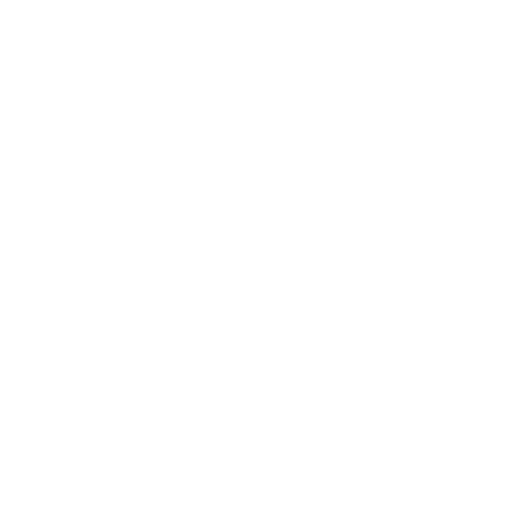
t = 0.00 s
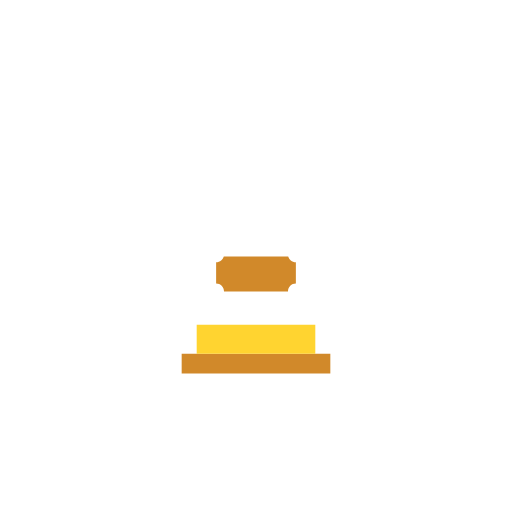
t = 0.50 s
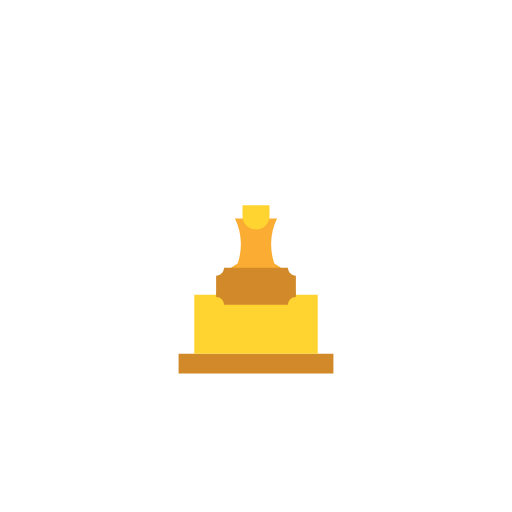
t = 1.00 s
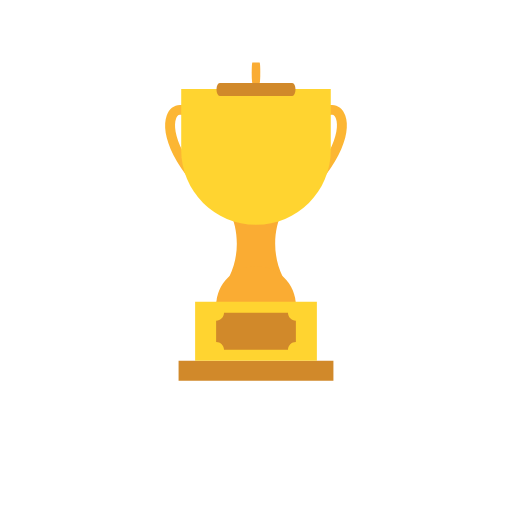
t = 1.50 s
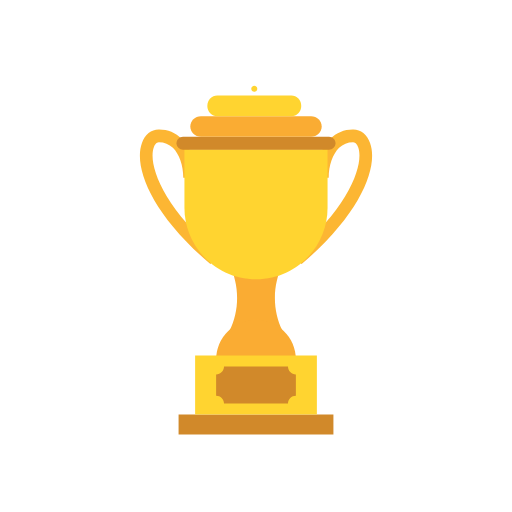
t = 2.00 s
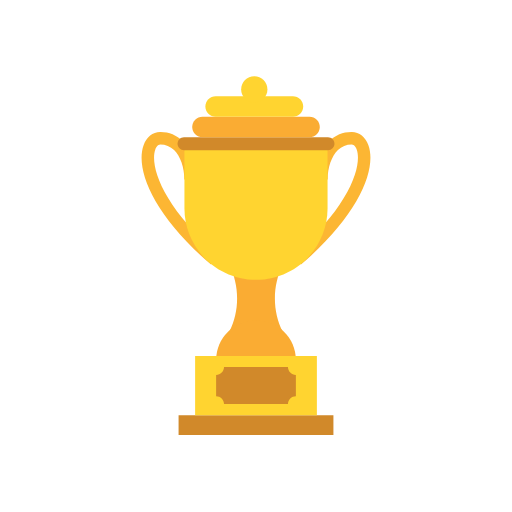
t = 2.50 s

The animated SVG that drew these frames (rendered in a browser with its animation timeline set to each time). Animation: 60 SMIL elements (animate=1,animateTransform=59); one cycle of 3.00 s, repeats indefinitely.

<svg fill="none" height="100%" width="100%" viewBox="0 0 1000 1000" xmlns:xlink="http://www.w3.org/1999/xlink" xmlns="http://www.w3.org/2000/svg"><defs><clipPath id="i0"><path d="M884,796C884,796,205,796,205,796C205,796,205,1132,205,1132C205,1132,884,1132,884,1132C884,1132,884,796,884,796Z"><animate repeatCount="indefinite" begin="0s" keySplines="0.641 0 0.349 1; 0 0 1 1" calcMode="spline" fill="freeze" dur="3s" keyTimes="0; 0.277778; 1" values="M884,796C884,796,205,796,205,796C205,796,205,1132,205,1132C205,1132,884,1132,884,1132C884,1132,884,796,884,796Z; M884,696C884,696,205,696,205,696C205,696,205,1032,205,1032C205,1032,884,1032,884,1032C884,1032,884,696,884,696Z; M884,696C884,696,205,696,205,696C205,696,205,1032,205,1032C205,1032,884,1032,884,1032C884,1032,884,696,884,696Z" attributeName="d" /></path></clipPath></defs><g id="i1"><g transform="translate(500,500)"><g transform="rotate(0)"><animateTransform repeatCount="indefinite" type="rotate" attributeName="transform" dur="3s" begin="0s" calcMode="spline" values="0; 0; 5; -25" keyTimes="0; 1; 1; 1" keySplines="0.167 0 0.667 1; 0.359 0 0 1; 1 0 0.643 1" fill="freeze" /><g transform="scale(1,1)"><animateTransform repeatCount="indefinite" type="scale" attributeName="transform" dur="3s" begin="0s" calcMode="spline" values="1 1; 1 1; 1.1 1.1; 0 0" keyTimes="0; 1; 1; 1" keySplines="0 0 1 1; 0.359 0 0 1; 1 0 0.643 1" fill="freeze" /><g transform="translate(-50,-50)"><g id="i2"><g transform="translate(50,-70)"><animateTransform repeatCount="indefinite" type="translate" attributeName="transform" dur="3s" begin="0s" calcMode="spline" values="50 -70; 50 -70; 50 50; 50 50" keyTimes="0; 0.416667; 0.694444; 1" keySplines="0 0 1 1; 0.641 0 0.349 1; 0 0 1 1" fill="freeze" /><g transform="scale(1,1) translate(0,0)"><g id="i3"><g transform="translate(0,16.764)"><g transform="scale(0,0)"><animateTransform repeatCount="indefinite" type="scale" attributeName="transform" dur="3s" begin="0s" calcMode="spline" values="0 0; 0 0; 1.03 1.03; 1 1; 1 1" keyTimes="0; 0.333333; 0.611111; 0.722222; 1" keySplines="0 0 1 1; 0.702 0 0.298 1; 0.701 0 0.291 1; 0 0 1 1" fill="freeze" /><g transform="translate(-500,-516.764)"><g id="i4" transform="matrix(1,0,0,1,345.888,387.178)"><path fill="#fcb633" fill-rule="evenodd" d="M66.302,129.585C-47.769,32.59,-82.055,-57.432,-65.43,-103.622C-59.705,-119.529,-47.664,-129.141,-33.216,-129.339C-16.177,-129.585,-0.937,-123.372,11.187,-111.408C28.28,-94.551,38.483,-66.578,38.483,-36.589C38.483,-36.589,14.157,-36.589,14.157,-36.589C14.157,-59.858,6.473,-81.891,-5.893,-94.093C-13.388,-101.482,-22.511,-105.071,-32.885,-105.017C-38.028,-104.948,-40.974,-99.739,-42.543,-95.385C-53.676,-64.459,-29.678,16.041,82.055,111.054C82.055,111.054,66.302,129.585,66.302,129.585Z" /></g><g id="i5" transform="matrix(1,0,0,1,654.107,387.151)"><path fill="#fcb633" fill-rule="evenodd" d="M-66.305,129.613C-66.305,129.613,-82.055,111.081,-82.055,111.081C29.678,16.068,53.679,-64.432,42.544,-95.358C40.978,-99.712,38.025,-104.921,32.884,-104.99C22.453,-105.065,13.388,-101.455,5.896,-94.066C-6.477,-81.864,-14.16,-59.831,-14.16,-36.562C-14.16,-36.562,-38.483,-36.562,-38.483,-36.562C-38.483,-66.551,-28.284,-94.524,-11.187,-111.381C0.933,-123.345,16.341,-129.613,33.213,-129.312C47.664,-129.114,59.709,-119.502,65.437,-103.602C82.055,-57.405,47.773,32.618,-66.305,129.613Z" /></g></g></g></g></g></g></g></g></g></g></g></g></g><g id="i1"><g transform="translate(500,500)"><g transform="rotate(0)"><animateTransform repeatCount="indefinite" type="rotate" attributeName="transform" dur="3s" begin="0s" calcMode="spline" values="0; 0; 5; -25" keyTimes="0; 1; 1; 1" keySplines="0.167 0 0.667 1; 0.359 0 0 1; 1 0 0.643 1" fill="freeze" /><g transform="scale(1,1)"><animateTransform repeatCount="indefinite" type="scale" attributeName="transform" dur="3s" begin="0s" calcMode="spline" values="1 1; 1 1; 1.1 1.1; 0 0" keyTimes="0; 1; 1; 1" keySplines="0 0 1 1; 0.359 0 0 1; 1 0 0.643 1" fill="freeze" /><g transform="translate(-50,-50)"><g id="i2"><g transform="translate(50,-70)"><animateTransform repeatCount="indefinite" type="translate" attributeName="transform" dur="3s" begin="0s" calcMode="spline" values="50 -70; 50 -70; 50 50; 50 50" keyTimes="0; 0.416667; 0.694444; 1" keySplines="0 0 1 1; 0.641 0 0.349 1; 0 0 1 1" fill="freeze" /><g transform="scale(1,1) translate(0,0)"><g id="i6"><g transform="translate(-0.001,330.26)"><g transform="scale(0,1)"><animateTransform repeatCount="indefinite" type="scale" attributeName="transform" dur="3s" begin="0s" calcMode="spline" values="0 1; 1.03 1; 1 1; 1 1" keyTimes="0; 0.222222; 0.333333; 1" keySplines="0.678 0 0.332 1; 0.637 0 0.321 1; 0 0 1 1" fill="freeze" /><g transform="translate(-499.999,-830.26)"><g id="i7"><g transform="translate(499.999,810.805)"><g transform="scale(1,0)"><animateTransform repeatCount="indefinite" type="scale" attributeName="transform" dur="3s" begin="0s" calcMode="spline" values="1 0; 1 0; 1.03 1; 1 1; 1 1" keyTimes="0; 0.055556; 0.277778; 0.388889; 1" keySplines="0 0 1 1; 0.678 0 0.332 1; 0.637 0 0.321 1; 0 0 1 1" fill="freeze" /><g transform="translate(-499.999,-810.805)"><g id="i8"><g transform="translate(499.998,703.433)"><g transform="scale(0,0)"><animateTransform repeatCount="indefinite" type="scale" attributeName="transform" dur="3s" begin="0s" calcMode="spline" values="0 0; 0 0; 1.03 1.03; 1 1; 1 1" keyTimes="0; 0.111111; 0.388889; 0.5; 1" keySplines="0 0 1 1; 0.702 0 0.298 1; 0.701 0 0.291 1; 0 0 1 1" fill="freeze" /><g transform="translate(-499.998,-703.433)"><g id="i9"><g transform="translate(499.999,646.647)"><g transform="scale(0,0)"><animateTransform repeatCount="indefinite" type="scale" attributeName="transform" dur="3s" begin="0s" calcMode="spline" values="0 0; 0 0; 1.03 1.03; 1 1; 1 1" keyTimes="0; 0.166667; 0.444445; 0.555556; 1" keySplines="0 0 1 1; 0.702 0 0.298 1; 0.701 0 0.291 1; 0 0 1 1" fill="freeze" /><g transform="translate(-499.999,-646.647)"><g id="i5" transform="matrix(1,0,0,1,499.999,582.929)"><path fill="#faac33" fill-rule="evenodd" d="M36.909,0C36.909,22.825,42.084,44.434,51.367,63.718C51.367,63.718,-51.367,63.718,-51.367,63.718C-42.084,44.434,-36.912,22.825,-36.912,0C-36.912,-22.818,-42.084,-44.427,-51.367,-63.718C-51.367,-63.718,51.367,-63.718,51.367,-63.718C42.084,-44.427,36.909,-22.818,36.909,0Z" /></g></g></g></g></g></g></g></g></g></g></g></g></g></g></g></g></g></g></g></g></g></g></g></g></g><g id="i1"><g transform="translate(500,500)"><g transform="rotate(0)"><animateTransform repeatCount="indefinite" type="rotate" attributeName="transform" dur="3s" begin="0s" calcMode="spline" values="0; 0; 5; -25" keyTimes="0; 1; 1; 1" keySplines="0.167 0 0.667 1; 0.359 0 0 1; 1 0 0.643 1" fill="freeze" /><g transform="scale(1,1)"><animateTransform repeatCount="indefinite" type="scale" attributeName="transform" dur="3s" begin="0s" calcMode="spline" values="1 1; 1 1; 1.1 1.1; 0 0" keyTimes="0; 1; 1; 1" keySplines="0 0 1 1; 0.359 0 0 1; 1 0 0.643 1" fill="freeze" /><g transform="translate(-50,-50)"><g id="i2"><g transform="translate(50,-70)"><animateTransform repeatCount="indefinite" type="translate" attributeName="transform" dur="3s" begin="0s" calcMode="spline" values="50 -70; 50 -70; 50 50; 50 50" keyTimes="0; 0.416667; 0.694444; 1" keySplines="0 0 1 1; 0.641 0 0.349 1; 0 0 1 1" fill="freeze" /><g transform="scale(1,1) translate(0,0)"><g id="i6"><g transform="translate(-0.001,330.26)"><g transform="scale(0,1)"><animateTransform repeatCount="indefinite" type="scale" attributeName="transform" dur="3s" begin="0s" calcMode="spline" values="0 1; 1.03 1; 1 1; 1 1" keyTimes="0; 0.222222; 0.333333; 1" keySplines="0.678 0 0.332 1; 0.637 0 0.321 1; 0 0 1 1" fill="freeze" /><g transform="translate(-499.999,-830.26)"><g id="i7"><g transform="translate(499.999,810.805)"><g transform="scale(1,0)"><animateTransform repeatCount="indefinite" type="scale" attributeName="transform" dur="3s" begin="0s" calcMode="spline" values="1 0; 1 0; 1.03 1; 1 1; 1 1" keyTimes="0; 0.055556; 0.277778; 0.388889; 1" keySplines="0 0 1 1; 0.678 0 0.332 1; 0.637 0 0.321 1; 0 0 1 1" fill="freeze" /><g transform="translate(-499.999,-810.805)"><g id="i8"><g transform="translate(499.998,703.433)"><g transform="scale(0,0)"><animateTransform repeatCount="indefinite" type="scale" attributeName="transform" dur="3s" begin="0s" calcMode="spline" values="0 0; 0 0; 1.03 1.03; 1 1; 1 1" keyTimes="0; 0.111111; 0.388889; 0.5; 1" keySplines="0 0 1 1; 0.702 0 0.298 1; 0.701 0 0.291 1; 0 0 1 1" fill="freeze" /><g transform="translate(-499.998,-703.433)"><g id="i9"><g transform="translate(499.999,646.647)"><g transform="scale(0,0)"><animateTransform repeatCount="indefinite" type="scale" attributeName="transform" dur="3s" begin="0s" calcMode="spline" values="0 0; 0 0; 1.03 1.03; 1 1; 1 1" keyTimes="0; 0.166667; 0.444445; 0.555556; 1" keySplines="0 0 1 1; 0.702 0 0.298 1; 0.701 0 0.291 1; 0 0 1 1" fill="freeze" /><g transform="translate(-499.999,-646.647)"><g id="i10"><g transform="translate(499.997,546.609)"><g transform="scale(0,0)"><animateTransform repeatCount="indefinite" type="scale" attributeName="transform" dur="3s" begin="0s" calcMode="spline" values="0 0; 0 0; 1.03 1.03; 1 1; 1 1" keyTimes="0; 0.222222; 0.5; 0.611111; 1" keySplines="0 0 1 1; 0.702 0 0.298 1; 0.701 0 0.291 1; 0 0 1 1" fill="freeze" /><g transform="translate(-499.997,-546.609)"><g id="i5" transform="matrix(1,0,0,1,499.997,419.697)"><path fill="#ffd430" fill-rule="evenodd" d="M-139.764,-126.913C-139.764,-126.913,-139.764,-12.855,-139.764,-12.855C-139.764,64.337,-77.191,126.913,0,126.913C77.195,126.913,139.764,64.337,139.764,-12.855C139.764,-12.855,139.764,-126.913,139.764,-126.913C139.764,-126.913,-139.764,-126.913,-139.764,-126.913Z" /></g></g></g></g></g></g></g></g></g></g></g></g></g></g></g></g></g></g></g></g></g></g></g></g></g></g></g></g></g><g id="i1"><g transform="translate(500,500)"><g transform="rotate(0)"><animateTransform repeatCount="indefinite" type="rotate" attributeName="transform" dur="3s" begin="0s" calcMode="spline" values="0; 0; 5; -25" keyTimes="0; 1; 1; 1" keySplines="0.167 0 0.667 1; 0.359 0 0 1; 1 0 0.643 1" fill="freeze" /><g transform="scale(1,1)"><animateTransform repeatCount="indefinite" type="scale" attributeName="transform" dur="3s" begin="0s" calcMode="spline" values="1 1; 1 1; 1.1 1.1; 0 0" keyTimes="0; 1; 1; 1" keySplines="0 0 1 1; 0.359 0 0 1; 1 0 0.643 1" fill="freeze" /><g transform="translate(-50,-50)"><g id="i2"><g transform="translate(50,-70)"><animateTransform repeatCount="indefinite" type="translate" attributeName="transform" dur="3s" begin="0s" calcMode="spline" values="50 -70; 50 -70; 50 50; 50 50" keyTimes="0; 0.416667; 0.694444; 1" keySplines="0 0 1 1; 0.641 0 0.349 1; 0 0 1 1" fill="freeze" /><g transform="scale(1,1) translate(0,0)"><g id="i6"><g transform="translate(-0.001,330.26)"><g transform="scale(0,1)"><animateTransform repeatCount="indefinite" type="scale" attributeName="transform" dur="3s" begin="0s" calcMode="spline" values="0 1; 1.03 1; 1 1; 1 1" keyTimes="0; 0.222222; 0.333333; 1" keySplines="0.678 0 0.332 1; 0.637 0 0.321 1; 0 0 1 1" fill="freeze" /><g transform="translate(-499.999,-830.26)"><g id="i7"><g transform="translate(499.999,810.805)"><g transform="scale(1,0)"><animateTransform repeatCount="indefinite" type="scale" attributeName="transform" dur="3s" begin="0s" calcMode="spline" values="1 0; 1 0; 1.03 1; 1 1; 1 1" keyTimes="0; 0.055556; 0.277778; 0.388889; 1" keySplines="0 0 1 1; 0.678 0 0.332 1; 0.637 0 0.321 1; 0 0 1 1" fill="freeze" /><g transform="translate(-499.999,-810.805)"><g id="i8"><g transform="translate(499.998,703.433)"><g transform="scale(0,0)"><animateTransform repeatCount="indefinite" type="scale" attributeName="transform" dur="3s" begin="0s" calcMode="spline" values="0 0; 0 0; 1.03 1.03; 1 1; 1 1" keyTimes="0; 0.111111; 0.388889; 0.5; 1" keySplines="0 0 1 1; 0.702 0 0.298 1; 0.701 0 0.291 1; 0 0 1 1" fill="freeze" /><g transform="translate(-499.998,-703.433)"><g id="i5" transform="matrix(1,0,0,1,499.998,664.499)"><path fill="#faac33" fill-rule="evenodd" d="M77.872,38.934C77.872,-4.071,43.009,-38.934,0,-38.934C-43.007,-38.934,-77.871,-4.071,-77.871,38.934C-77.871,38.934,77.872,38.934,77.872,38.934Z" /></g></g></g></g></g></g></g></g></g></g></g></g></g></g></g></g></g></g></g></g></g><g id="i1"><g transform="translate(500,500)"><g transform="rotate(0)"><animateTransform repeatCount="indefinite" type="rotate" attributeName="transform" dur="3s" begin="0s" calcMode="spline" values="0; 0; 5; -25" keyTimes="0; 1; 1; 1" keySplines="0.167 0 0.667 1; 0.359 0 0 1; 1 0 0.643 1" fill="freeze" /><g transform="scale(1,1)"><animateTransform repeatCount="indefinite" type="scale" attributeName="transform" dur="3s" begin="0s" calcMode="spline" values="1 1; 1 1; 1.1 1.1; 0 0" keyTimes="0; 1; 1; 1" keySplines="0 0 1 1; 0.359 0 0 1; 1 0 0.643 1" fill="freeze" /><g transform="translate(-50,-50)"><g id="i2"><g transform="translate(50,-70)"><animateTransform repeatCount="indefinite" type="translate" attributeName="transform" dur="3s" begin="0s" calcMode="spline" values="50 -70; 50 -70; 50 50; 50 50" keyTimes="0; 0.416667; 0.694444; 1" keySplines="0 0 1 1; 0.641 0 0.349 1; 0 0 1 1" fill="freeze" /><g transform="scale(1,1) translate(0,0)"><g id="i6"><g transform="translate(-0.001,330.26)"><g transform="scale(0,1)"><animateTransform repeatCount="indefinite" type="scale" attributeName="transform" dur="3s" begin="0s" calcMode="spline" values="0 1; 1.03 1; 1 1; 1 1" keyTimes="0; 0.222222; 0.333333; 1" keySplines="0.678 0 0.332 1; 0.637 0 0.321 1; 0 0 1 1" fill="freeze" /><g transform="translate(-499.999,-830.26)"><g id="i5" transform="matrix(1,0,0,1,499.999,830.26)"><path fill="#d1892a" d="M151.213,19.455C151.213,19.455,-151.213,19.455,-151.213,19.455C-151.213,19.455,-151.213,-19.455,-151.213,-19.455C-151.213,-19.455,151.213,-19.455,151.213,-19.455C151.213,-19.455,151.213,19.455,151.213,19.455Z" /></g></g></g></g></g></g></g></g></g></g></g></g></g><g id="i1"><g transform="translate(500,500)"><g transform="rotate(0)"><animateTransform repeatCount="indefinite" type="rotate" attributeName="transform" dur="3s" begin="0s" calcMode="spline" values="0; 0; 5; -25" keyTimes="0; 1; 1; 1" keySplines="0.167 0 0.667 1; 0.359 0 0 1; 1 0 0.643 1" fill="freeze" /><g transform="scale(1,1)"><animateTransform repeatCount="indefinite" type="scale" attributeName="transform" dur="3s" begin="0s" calcMode="spline" values="1 1; 1 1; 1.1 1.1; 0 0" keyTimes="0; 1; 1; 1" keySplines="0 0 1 1; 0.359 0 0 1; 1 0 0.643 1" fill="freeze" /><g transform="translate(-50,-50)"><g id="i2"><g transform="translate(50,-70)"><animateTransform repeatCount="indefinite" type="translate" attributeName="transform" dur="3s" begin="0s" calcMode="spline" values="50 -70; 50 -70; 50 50; 50 50" keyTimes="0; 0.416667; 0.694444; 1" keySplines="0 0 1 1; 0.641 0 0.349 1; 0 0 1 1" fill="freeze" /><g transform="scale(1,1) translate(0,0)"><g id="i6"><g transform="translate(-0.001,330.26)"><g transform="scale(0,1)"><animateTransform repeatCount="indefinite" type="scale" attributeName="transform" dur="3s" begin="0s" calcMode="spline" values="0 1; 1.03 1; 1 1; 1 1" keyTimes="0; 0.222222; 0.333333; 1" keySplines="0.678 0 0.332 1; 0.637 0 0.321 1; 0 0 1 1" fill="freeze" /><g transform="translate(-499.999,-830.26)"><g id="i7"><g transform="translate(499.999,810.805)"><g transform="scale(1,0)"><animateTransform repeatCount="indefinite" type="scale" attributeName="transform" dur="3s" begin="0s" calcMode="spline" values="1 0; 1 0; 1.03 1; 1 1; 1 1" keyTimes="0; 0.055556; 0.277778; 0.388889; 1" keySplines="0 0 1 1; 0.678 0 0.332 1; 0.637 0 0.321 1; 0 0 1 1" fill="freeze" /><g transform="translate(-499.999,-810.805)"><g id="i5" transform="matrix(1,0,0,1,499.999,753.141)"><path fill="#ffd430" d="M118.906,57.664C118.906,57.664,-118.906,57.664,-118.906,57.664C-118.906,57.664,-118.906,-57.665,-118.906,-57.665C-118.906,-57.665,118.906,-57.665,118.906,-57.665C118.906,-57.665,118.906,57.664,118.906,57.664Z" /></g></g></g></g></g></g></g></g></g></g></g></g></g></g></g></g></g><g id="i1"><g transform="translate(500,500)"><g transform="rotate(0)"><animateTransform repeatCount="indefinite" type="rotate" attributeName="transform" dur="3s" begin="0s" calcMode="spline" values="0; 0; 5; -25" keyTimes="0; 1; 1; 1" keySplines="0.167 0 0.667 1; 0.359 0 0 1; 1 0 0.643 1" fill="freeze" /><g transform="scale(1,1)"><animateTransform repeatCount="indefinite" type="scale" attributeName="transform" dur="3s" begin="0s" calcMode="spline" values="1 1; 1 1; 1.1 1.1; 0 0" keyTimes="0; 1; 1; 1" keySplines="0 0 1 1; 0.359 0 0 1; 1 0 0.643 1" fill="freeze" /><g transform="translate(-50,-50)"><g id="i2"><g transform="translate(50,-70)"><animateTransform repeatCount="indefinite" type="translate" attributeName="transform" dur="3s" begin="0s" calcMode="spline" values="50 -70; 50 -70; 50 50; 50 50" keyTimes="0; 0.416667; 0.694444; 1" keySplines="0 0 1 1; 0.641 0 0.349 1; 0 0 1 1" fill="freeze" /><g transform="scale(1,1) translate(0,0)"><g id="i11"><g transform="translate(-0.003,153.14)"><animateTransform repeatCount="indefinite" type="translate" attributeName="transform" dur="3s" begin="0s" calcMode="spline" values="-0.003 153.14; -0.003 153.14; -0.003 253.14; -0.003 253.14" keyTimes="0; 0.222222; 0.5; 1" keySplines="0 0 1 1; 0.641 0 0.349 1; 0 0 1 1" fill="freeze" /><g transform="scale(1,1) translate(-499.997,-753.14)"><g clip-path="url(#i0)" id="i12"><g id="i5" transform="matrix(1,0,0,1,499.997,753.14)"><path fill="#d1892a" fill-rule="evenodd" d="M62.464,36.145C62.464,36.145,-62.466,36.145,-62.466,36.145C-62.466,27.641,-69.364,20.737,-77.871,20.737C-77.871,20.737,-77.871,-20.737,-77.871,-20.737C-69.364,-20.737,-62.466,-27.634,-62.466,-36.145C-62.466,-36.145,62.464,-36.145,62.464,-36.145C62.464,-27.634,69.36,-20.737,77.871,-20.737C77.871,-20.737,77.871,0.003,77.871,0.003C77.871,0.003,77.871,20.737,77.871,20.737C69.36,20.737,62.464,27.641,62.464,36.145Z" /></g></g></g></g></g></g></g></g></g></g></g></g></g><g id="i1"><g transform="translate(500,500)"><g transform="rotate(0)"><animateTransform repeatCount="indefinite" type="rotate" attributeName="transform" dur="3s" begin="0s" calcMode="spline" values="0; 0; 5; -25" keyTimes="0; 1; 1; 1" keySplines="0.167 0 0.667 1; 0.359 0 0 1; 1 0 0.643 1" fill="freeze" /><g transform="scale(1,1)"><animateTransform repeatCount="indefinite" type="scale" attributeName="transform" dur="3s" begin="0s" calcMode="spline" values="1 1; 1 1; 1.1 1.1; 0 0" keyTimes="0; 1; 1; 1" keySplines="0 0 1 1; 0.359 0 0 1; 1 0 0.643 1" fill="freeze" /><g transform="translate(-50,-50)"><g id="i2"><g transform="translate(50,-70)"><animateTransform repeatCount="indefinite" type="translate" attributeName="transform" dur="3s" begin="0s" calcMode="spline" values="50 -70; 50 -70; 50 50; 50 50" keyTimes="0; 0.416667; 0.694444; 1" keySplines="0 0 1 1; 0.641 0 0.349 1; 0 0 1 1" fill="freeze" /><g transform="scale(1,1) translate(0,0)"><g id="i13"><g transform="translate(-0.003,-219.104)"><g transform="scale(0,1)"><animateTransform repeatCount="indefinite" type="scale" attributeName="transform" dur="3s" begin="0s" calcMode="spline" values="0 1; 0 1; 1.03 1; 1 1; 1 1" keyTimes="0; 0.388889; 0.611111; 0.722222; 1" keySplines="0 0 1 1; 0.678 0 0.332 1; 0.637 0 0.321 1; 0 0 1 1" fill="freeze" /><g transform="translate(-499.997,-280.896)"><g id="i5" transform="matrix(1,0,0,1,499.997,280.896)"><path fill="#d1892a" fill-rule="evenodd" d="M153.217,0C153.217,6.966,147.571,12.605,140.605,12.605C140.605,12.605,-140.612,12.605,-140.612,12.605C-147.575,12.605,-153.217,6.966,-153.217,0C-153.217,-6.958,-147.575,-12.605,-140.612,-12.605C-140.612,-12.605,140.605,-12.605,140.605,-12.605C147.571,-12.605,153.217,-6.958,153.217,0Z" /></g></g></g></g></g></g></g></g></g></g></g></g></g><g id="i1"><g transform="translate(500,500)"><g transform="rotate(0)"><animateTransform repeatCount="indefinite" type="rotate" attributeName="transform" dur="3s" begin="0s" calcMode="spline" values="0; 0; 5; -25" keyTimes="0; 1; 1; 1" keySplines="0.167 0 0.667 1; 0.359 0 0 1; 1 0 0.643 1" fill="freeze" /><g transform="scale(1,1)"><animateTransform repeatCount="indefinite" type="scale" attributeName="transform" dur="3s" begin="0s" calcMode="spline" values="1 1; 1 1; 1.1 1.1; 0 0" keyTimes="0; 1; 1; 1" keySplines="0 0 1 1; 0.359 0 0 1; 1 0 0.643 1" fill="freeze" /><g transform="translate(-50,-50)"><g id="i2"><g transform="translate(50,-70)"><animateTransform repeatCount="indefinite" type="translate" attributeName="transform" dur="3s" begin="0s" calcMode="spline" values="50 -70; 50 -70; 50 50; 50 50" keyTimes="0; 0.416667; 0.694444; 1" keySplines="0 0 1 1; 0.641 0 0.349 1; 0 0 1 1" fill="freeze" /><g transform="scale(1,1) translate(0,0)"><g id="i14"><g transform="translate(-0.002,-251.844)"><g transform="scale(0,1)"><animateTransform repeatCount="indefinite" type="scale" attributeName="transform" dur="3s" begin="0s" calcMode="spline" values="0 1; 0 1; 1.03 1; 1 1; 1 1" keyTimes="0; 0.444444; 0.666667; 0.777778; 1" keySplines="0 0 1 1; 0.678 0 0.332 1; 0.637 0 0.321 1; 0 0 1 1" fill="freeze" /><g transform="translate(-499.998,-248.156)"><g id="i5" transform="matrix(1,0,0,1,499.998,248.156)"><path fill="#faac33" fill-rule="evenodd" d="M124.581,-0.004C124.581,11.118,115.571,20.135,104.442,20.135C104.442,20.135,-104.45,20.135,-104.45,20.135C-115.565,20.135,-124.582,11.118,-124.582,-0.004C-124.582,-11.119,-115.565,-20.135,-104.45,-20.135C-104.45,-20.135,104.442,-20.135,104.442,-20.135C115.571,-20.135,124.581,-11.119,124.581,-0.004Z" /></g></g></g></g></g></g></g></g></g></g></g></g></g><g id="i1"><g transform="translate(500,500)"><g transform="rotate(0)"><animateTransform repeatCount="indefinite" type="rotate" attributeName="transform" dur="3s" begin="0s" calcMode="spline" values="0; 0; 5; -25" keyTimes="0; 1; 1; 1" keySplines="0.167 0 0.667 1; 0.359 0 0 1; 1 0 0.643 1" fill="freeze" /><g transform="scale(1,1)"><animateTransform repeatCount="indefinite" type="scale" attributeName="transform" dur="3s" begin="0s" calcMode="spline" values="1 1; 1 1; 1.1 1.1; 0 0" keyTimes="0; 1; 1; 1" keySplines="0 0 1 1; 0.359 0 0 1; 1 0 0.643 1" fill="freeze" /><g transform="translate(-50,-50)"><g id="i2"><g transform="translate(50,-70)"><animateTransform repeatCount="indefinite" type="translate" attributeName="transform" dur="3s" begin="0s" calcMode="spline" values="50 -70; 50 -70; 50 50; 50 50" keyTimes="0; 0.416667; 0.694444; 1" keySplines="0 0 1 1; 0.641 0 0.349 1; 0 0 1 1" fill="freeze" /><g transform="scale(1,1) translate(0,0)"><g id="i15"><g transform="translate(-3.34,-292.115)"><g transform="scale(0,1)"><animateTransform repeatCount="indefinite" type="scale" attributeName="transform" dur="3s" begin="0s" calcMode="spline" values="0 1; 0 1; 1.03 1; 1 1; 1 1" keyTimes="0; 0.5; 0.722222; 0.833333; 1" keySplines="0 0 1 1; 0.678 0 0.332 1; 0.637 0 0.321 1; 0 0 1 1" fill="freeze" /><g transform="translate(-496.66,-207.885)"><g id="i5" transform="matrix(1,0,0,1,496.66,207.885)"><path fill="#ffd430" fill-rule="evenodd" d="M95.531,0.004C95.531,11.126,86.513,20.135,75.391,20.135C75.391,20.135,-75.401,20.135,-75.401,20.135C-86.517,20.135,-95.53,11.126,-95.53,0.004C-95.53,-11.118,-86.517,-20.135,-75.401,-20.135C-75.401,-20.135,75.391,-20.135,75.391,-20.135C86.513,-20.135,95.531,-11.118,95.531,0.004Z" /></g></g></g></g></g></g></g></g></g></g></g></g></g><g id="i1"><g transform="translate(500,500)"><g transform="rotate(0)"><animateTransform repeatCount="indefinite" type="rotate" attributeName="transform" dur="3s" begin="0s" calcMode="spline" values="0; 0; 5; -25" keyTimes="0; 1; 1; 1" keySplines="0.167 0 0.667 1; 0.359 0 0 1; 1 0 0.643 1" fill="freeze" /><g transform="scale(1,1)"><animateTransform repeatCount="indefinite" type="scale" attributeName="transform" dur="3s" begin="0s" calcMode="spline" values="1 1; 1 1; 1.1 1.1; 0 0" keyTimes="0; 1; 1; 1" keySplines="0 0 1 1; 0.359 0 0 1; 1 0 0.643 1" fill="freeze" /><g transform="translate(-50,-50)"><g id="i2"><g transform="translate(50,-70)"><animateTransform repeatCount="indefinite" type="translate" attributeName="transform" dur="3s" begin="0s" calcMode="spline" values="50 -70; 50 -70; 50 50; 50 50" keyTimes="0; 0.416667; 0.694444; 1" keySplines="0 0 1 1; 0.641 0 0.349 1; 0 0 1 1" fill="freeze" /><g transform="scale(1,1) translate(0,0)"><g id="i16"><g transform="translate(-3.34,-325.365)"><g transform="scale(0,0)"><animateTransform repeatCount="indefinite" type="scale" attributeName="transform" dur="3s" begin="0s" calcMode="spline" values="0 0; 0 0; 1.03 1.03; 1 1; 1 1" keyTimes="0; 0.555556; 0.833334; 0.944445; 1" keySplines="0 0 1 1; 0.702 0 0.298 1; 0.701 0 0.291 1; 0 0 1 1" fill="freeze" /><g transform="translate(-496.66,-174.635)"><g id="i5" transform="matrix(1,0,0,1,496.66,174.635)"><path fill="#ffd430" fill-rule="evenodd" d="M24.916,0.003C24.916,13.757,13.76,24.914,-0.001,24.914C-13.762,24.914,-24.915,13.757,-24.915,0.003C-24.915,-13.758,-13.762,-24.914,-0.001,-24.914C13.76,-24.914,24.916,-13.758,24.916,0.003Z" /></g></g></g></g></g></g></g></g></g></g></g></g></g><g id="i1"><g transform="translate(500,500)"><g transform="rotate(0)"><animateTransform repeatCount="indefinite" type="rotate" attributeName="transform" dur="3s" begin="0s" calcMode="spline" values="0; 0; 5; -25" keyTimes="0; 1; 1; 1" keySplines="0.167 0 0.667 1; 0.359 0 0 1; 1 0 0.643 1" fill="freeze" /><g transform="scale(1,1)"><animateTransform repeatCount="indefinite" type="scale" attributeName="transform" dur="3s" begin="0s" calcMode="spline" values="1 1; 1 1; 1.1 1.1; 0 0" keyTimes="0; 1; 1; 1" keySplines="0 0 1 1; 0.359 0 0 1; 1 0 0.643 1" fill="freeze" /><g transform="translate(-50,-50)"><g opacity="0" id="i2"><g transform="translate(50,-70)"><animateTransform repeatCount="indefinite" type="translate" attributeName="transform" dur="3s" begin="0s" calcMode="spline" values="50 -70; 50 -70; 50 50; 50 50" keyTimes="0; 0.416667; 0.694444; 1" keySplines="0 0 1 1; 0.641 0 0.349 1; 0 0 1 1" fill="freeze" /><g transform="scale(1,1) translate(0,0)" /></g></g></g></g></g></g></g><g opacity="0" id="i1"><g transform="translate(500,500)"><g transform="rotate(0)"><animateTransform repeatCount="indefinite" type="rotate" attributeName="transform" dur="3s" begin="0s" calcMode="spline" values="0; 0; 5; -25" keyTimes="0; 1; 1; 1" keySplines="0.167 0 0.667 1; 0.359 0 0 1; 1 0 0.643 1" fill="freeze" /><g transform="scale(1,1)"><animateTransform repeatCount="indefinite" type="scale" attributeName="transform" dur="3s" begin="0s" calcMode="spline" values="1 1; 1 1; 1.1 1.1; 0 0" keyTimes="0; 1; 1; 1" keySplines="0 0 1 1; 0.359 0 0 1; 1 0 0.643 1" fill="freeze" /><g transform="translate(-50,-50)" /></g></g></g></g><g transform="matrix(1,0,0,1,500,500)" opacity="0" id="i17" /></svg>
